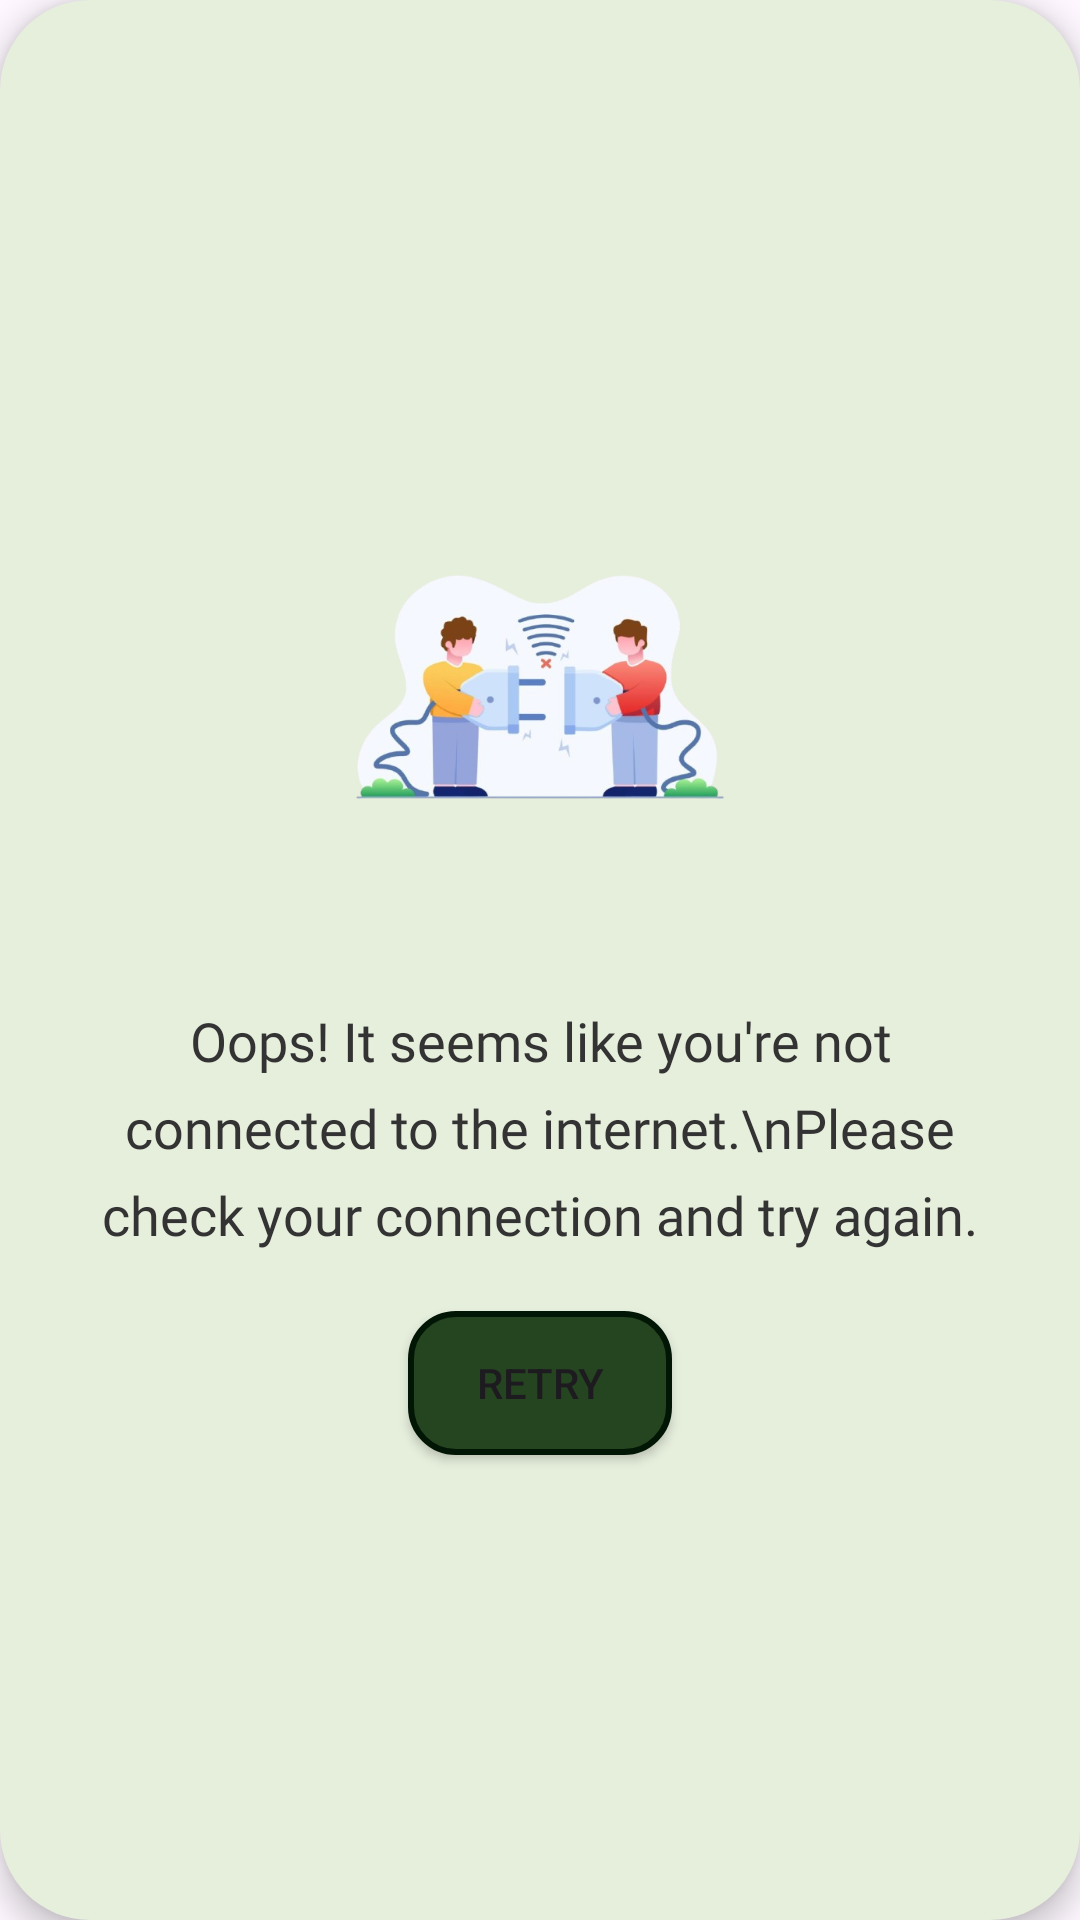

Reconstruct the res/layout file that produces this screen, plus the resources it refers to.
<!-- AndroidManifest.xml: application theme Theme.LeafyCareFinal -->
<!-- res/layout/activity_internet_error_dialog.xml -->
<?xml version="1.0" encoding="utf-8"?>
<LinearLayout xmlns:android="http://schemas.android.com/apk/res/android"
    android:layout_width="match_parent"
    android:layout_height="wrap_content"
    android:orientation="vertical"
    android:padding="30dp"
    android:gravity="center"
    android:background="@drawable/roundedbg"
    android:elevation="6dp"
    android:layout_centerInParent="true"
    android:layout_margin="20dp">

    <ImageView
        android:id="@+id/iv_internet_error"
        android:layout_width="150dp"
        android:layout_height="150dp"
        android:src="@drawable/ic_no_internet"
        android:contentDescription="internet_error_image"
        android:layout_marginBottom="20dp" />

    <TextView
        android:id="@+id/tv_error_message"
        android:layout_width="wrap_content"
        android:layout_height="wrap_content"
        android:fontFamily="@font/poppins_medium"
        android:textSize="18sp"
        android:textAlignment="center"
        android:textColor="#333333"
        android:text="Oops! It seems like you're not connected to the internet.\nPlease check your connection and try again."
        android:layout_marginTop="10dp"
        android:lineSpacingExtra="8dp" />

    
    <Button
        android:id="@+id/btn_retry"
        android:layout_width="wrap_content"
        android:layout_height="wrap_content"
        android:layout_marginTop="20dp"
        android:background="@drawable/all_button_shape"
        android:text="Retry"
         />
</LinearLayout>
<!-- resources referenced by this layout -->
<resources>
  <!-- drawable all_button_shape (drawable) -->
  <?xml version="1.0" encoding="utf-8"?>
  <shape xmlns:android="http://schemas.android.com/apk/res/android" android:shape="rectangle">
      <corners android:radius="15dp"/>
      <stroke android:width="2dp" android:color="#021606"/>
      <solid android:color="@color/primary"/>
  </shape>
  <!-- drawable ic_no_internet: png bitmap (drawable, 128657 bytes) -->
  <!-- drawable roundedbg (drawable) -->
  <shape xmlns:android="http://schemas.android.com/apk/res/android" android:shape="rectangle">
      <corners android:radius="30dp"/>
      <solid android:color="#E6EEDC"/>
  </shape>
  <style name="Theme.LeafyCareFinal" parent="Base.Theme.LeafyCareFinal" />
  <color name="primary">#254420</color>
  <style name="Base.Theme.LeafyCareFinal" parent="Theme.Material3.DayNight.NoActionBar">
          <item name="colorPrimary">@color/primary</item>
          <item name="colorPrimaryVariant">@color/primary</item>
          <item name="colorOnPrimary">@color/primary_variant_light</item>
          <item name="android:navigationBarColor">@color/light_green</item>
      </style>
  <color name="primary_variant_light">#E8F5E9</color>
  <color name="light_green">#A5c38c</color>
</resources>
